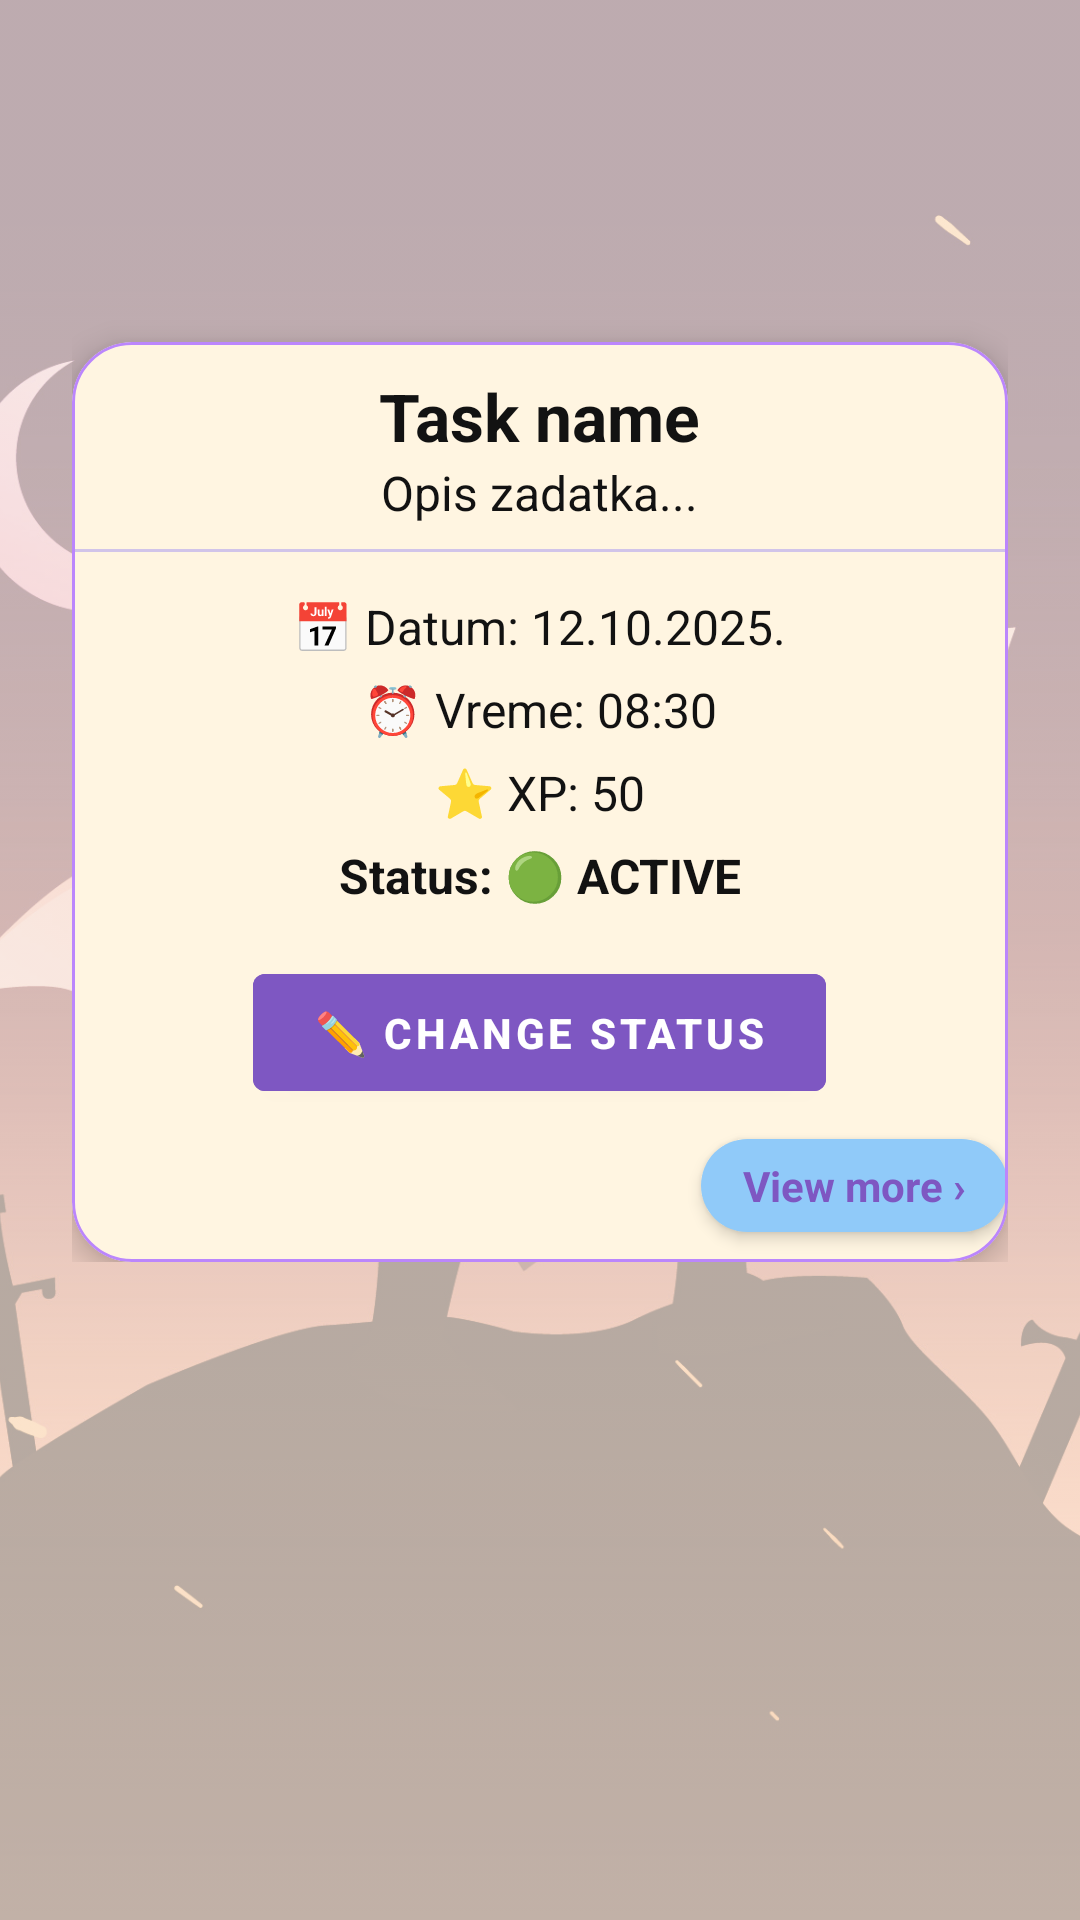

Reconstruct the res/layout file that produces this screen, plus the resources it refers to.
<!-- AndroidManifest.xml: activity theme Theme.MaterialComponents.DayNight.NoActionBar -->
<!-- res/layout/activity_task_details.xml -->
<?xml version="1.0" encoding="utf-8"?>
<FrameLayout xmlns:android="http://schemas.android.com/apk/res/android"
    xmlns:app="http://schemas.android.com/apk/res-auto"
    xmlns:tools="http://schemas.android.com/tools"
    android:layout_width="match_parent"
    android:layout_height="match_parent"
    tools:context=".presentation.activity.TaskDetailsActivity">

    
    <ImageView
        android:id="@+id/background_image"
        android:layout_width="match_parent"
        android:layout_height="match_parent"
        android:src="@drawable/main_bg"
        android:scaleType="centerCrop"
        android:alpha="0.4" />

    
    <ScrollView
        android:layout_width="match_parent"
        android:layout_height="match_parent"
        android:padding="24dp"
        android:clipToPadding="false">

        <LinearLayout
            android:orientation="vertical"
            android:layout_width="match_parent"
            android:layout_height="wrap_content"
            android:gravity="center">

            
            <com.google.android.material.card.MaterialCardView
                android:layout_width="match_parent"
                android:layout_height="wrap_content"
                app:cardCornerRadius="20dp"
                app:cardElevation="6dp"
                app:strokeWidth="1dp"
                app:strokeColor="@color/purple_200"
                android:backgroundTint="@color/pastel_cream"
                android:padding="20dp"
                android:layout_marginTop="90sp">

                <LinearLayout
                    android:orientation="vertical"
                    android:layout_width="match_parent"
                    android:layout_height="wrap_content"
                    android:gravity="center_horizontal"
                    >

                    <TextView
                        android:id="@+id/taskName"
                        android:layout_width="wrap_content"
                        android:layout_height="wrap_content"
                        android:text="Task name"
                        android:textStyle="bold"
                        android:textSize="22sp"
                        android:textColor="@color/dark_bg"
                        android:layout_marginTop="10dp" />

                    <TextView
                        android:id="@+id/taskDescription"
                        android:layout_width="wrap_content"
                        android:layout_height="wrap_content"
                        android:text="Opis zadatka..."
                        android:textSize="16sp"
                        android:textColor="@color/dark_bg"
                        android:layout_marginBottom="8sp" />

                    <View
                        android:layout_width="match_parent"
                        android:layout_height="1dp"
                        android:background="@color/purple_100"
                        android:layout_marginBottom="14dp" />

                    <TextView
                        android:id="@+id/taskDate"
                        android:layout_width="wrap_content"
                        android:layout_height="wrap_content"
                        android:text="📅 Datum: 12.10.2025."
                        android:textSize="16sp"
                        android:textColor="@color/dark_bg"
                        android:layout_marginBottom="6dp" />

                    <TextView
                        android:id="@+id/taskTime"
                        android:layout_width="wrap_content"
                        android:layout_height="wrap_content"
                        android:text="⏰ Vreme: 08:30"
                        android:textSize="16sp"
                        android:textColor="@color/dark_bg"
                        android:layout_marginBottom="6dp" />

                    <TextView
                        android:id="@+id/taskXp"
                        android:layout_width="wrap_content"
                        android:layout_height="wrap_content"
                        android:text="⭐ XP: 50"
                        android:textSize="16sp"
                        android:textColor="@color/dark_bg"
                        android:layout_marginBottom="6dp" />

                    <TextView
                        android:id="@+id/taskStatus"
                        android:layout_width="wrap_content"
                        android:layout_height="wrap_content"
                        android:text="Status: 🟢 ACTIVE"
                        android:textStyle="bold"
                        android:textSize="16sp"
                        android:textColor="@color/dark_bg"
                        android:layout_marginBottom="16dp" />

                    <Button
                        android:id="@+id/changeStatusBtn"
                        android:layout_width="wrap_content"
                        android:layout_height="wrap_content"
                        android:text="✏️ Change status"
                        android:textStyle="bold"
                        android:backgroundTint="@color/purple_400"
                        android:textColor="@color/white"
                        android:paddingHorizontal="20dp"
                        android:paddingVertical="10dp"
                        android:layout_marginBottom="10sp"
                        android:elevation="2dp" />

                    
                    <TextView
                        android:id="@+id/btnViewMore"
                        android:layout_width="wrap_content"
                        android:layout_height="wrap_content"
                        android:text="View more ›"
                        android:textStyle="bold"
                        android:textColor="@color/purple_400"
                        android:textSize="14sp"
                        android:background="@drawable/view_more_bg"
                        android:paddingHorizontal="14dp"
                        android:paddingVertical="6dp"
                        android:layout_gravity="end"
                        android:elevation="3dp"
                        android:layout_marginBottom="10dp" />


                </LinearLayout>
            </com.google.android.material.card.MaterialCardView>
        </LinearLayout>
    </ScrollView>
</FrameLayout>
<!-- resources referenced by this layout -->
<resources>
  <color name="dark_bg">#121212</color>
  <color name="pastel_cream">#FFF5E1</color>
  <color name="purple_100">#D1C4E9</color>
  <color name="purple_200">#BB86FC</color>
  <color name="purple_400">#7E57C2</color>
  <color name="white">#FFFFFFFF</color>
  <!-- drawable main_bg: png bitmap (drawable, 735374 bytes) -->
  <!-- drawable view_more_bg (drawable) -->
  <?xml version="1.0" encoding="utf-8"?>
  <shape xmlns:android="http://schemas.android.com/apk/res/android"
      android:shape="rectangle">
      <solid android:color="@color/pastel_blue" />
      <corners android:radius="50dp" />
      <padding
          android:left="8dp"
          android:top="4dp"
          android:right="8dp"
          android:bottom="4dp" />
  </shape>
  <color name="pastel_blue">#90CAF9</color>
</resources>
